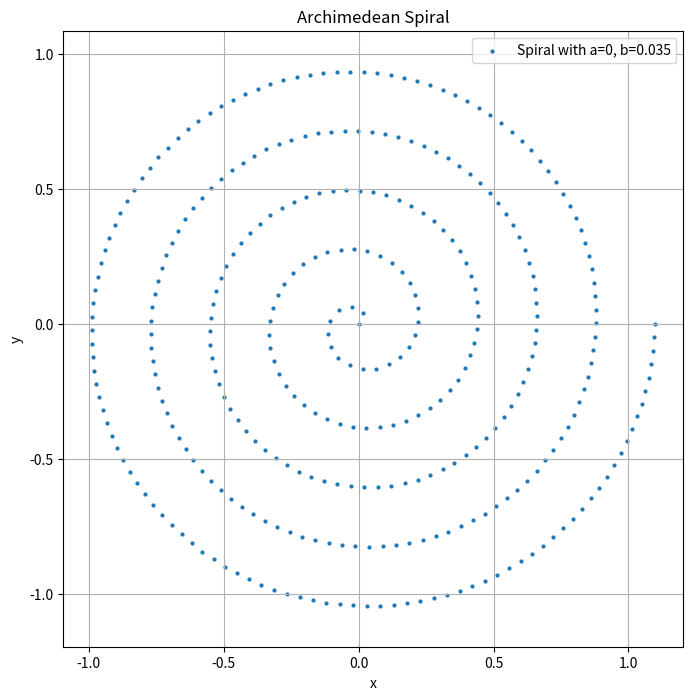

Generate this figure with matplotlib:
import numpy as np
import matplotlib.pyplot as plt
import numpy as np
from scipy.interpolate import interp1d


def archimedean_spiral(a=0, b=0.02, theta_max=10*np.pi, num_points=200):
    # Generate theta values from 0 to theta_max
    theta = np.linspace(0, theta_max, num_points)

    # Compute the corresponding r values
    r = a + b * theta

    # Convert polar coordinates (r, theta) to Cartesian coordinates (x, y)
    x = r * np.cos(theta)
    y = r * np.sin(theta)
    points = np.array([x, y]).T
    return points


def normalize_spiral(spiral_coords, fixed_norm=0.05):

    # Step 1: Compute cumulative distance along the spiral
    distances = np.zeros(spiral_coords.shape[0])
    for i in range(1, len(spiral_coords)):
        distances[i] = distances[i - 1] + np.linalg.norm(spiral_coords[i] - spiral_coords[i - 1])

    # Step 2: Determine the fixed norm (distance between points)
    total_length = distances[-1]

    # Step 3: Generate new distances at fixed intervals
    new_distances = np.linspace(0, total_length, int(total_length / fixed_norm))

    # Step 4: Interpolate the x and y coordinates
    interp_x = interp1d(distances, spiral_coords[:, 0], kind='linear')
    interp_y = interp1d(distances, spiral_coords[:, 1], kind='linear')

    # Get new coordinates
    new_coords = np.vstack((interp_x(new_distances), interp_y(new_distances))).T
    return new_coords


def plot_spiral(a, b, theta_max=10 * np.pi, num_points=1000):
    p = archimedean_spiral(a, b, theta_max, num_points)
    p = normalize_spiral(p)
    print(len(p))

    plt.figure(figsize=(8, 8))
    plt.scatter(p[:, 0], p[:, 1], label=f'Spiral with a={a}, b={b}', s=4)
    plt.xlabel('x')
    plt.ylabel('y')
    plt.title('Archimedean Spiral')
    plt.legend()
    plt.axis('equal')
    plt.grid(True)
    plt.show()


if __name__ == '__main__':
    # Try different values for a and b
    a = 0
    b = 0.035
    plot_spiral(a, b)
